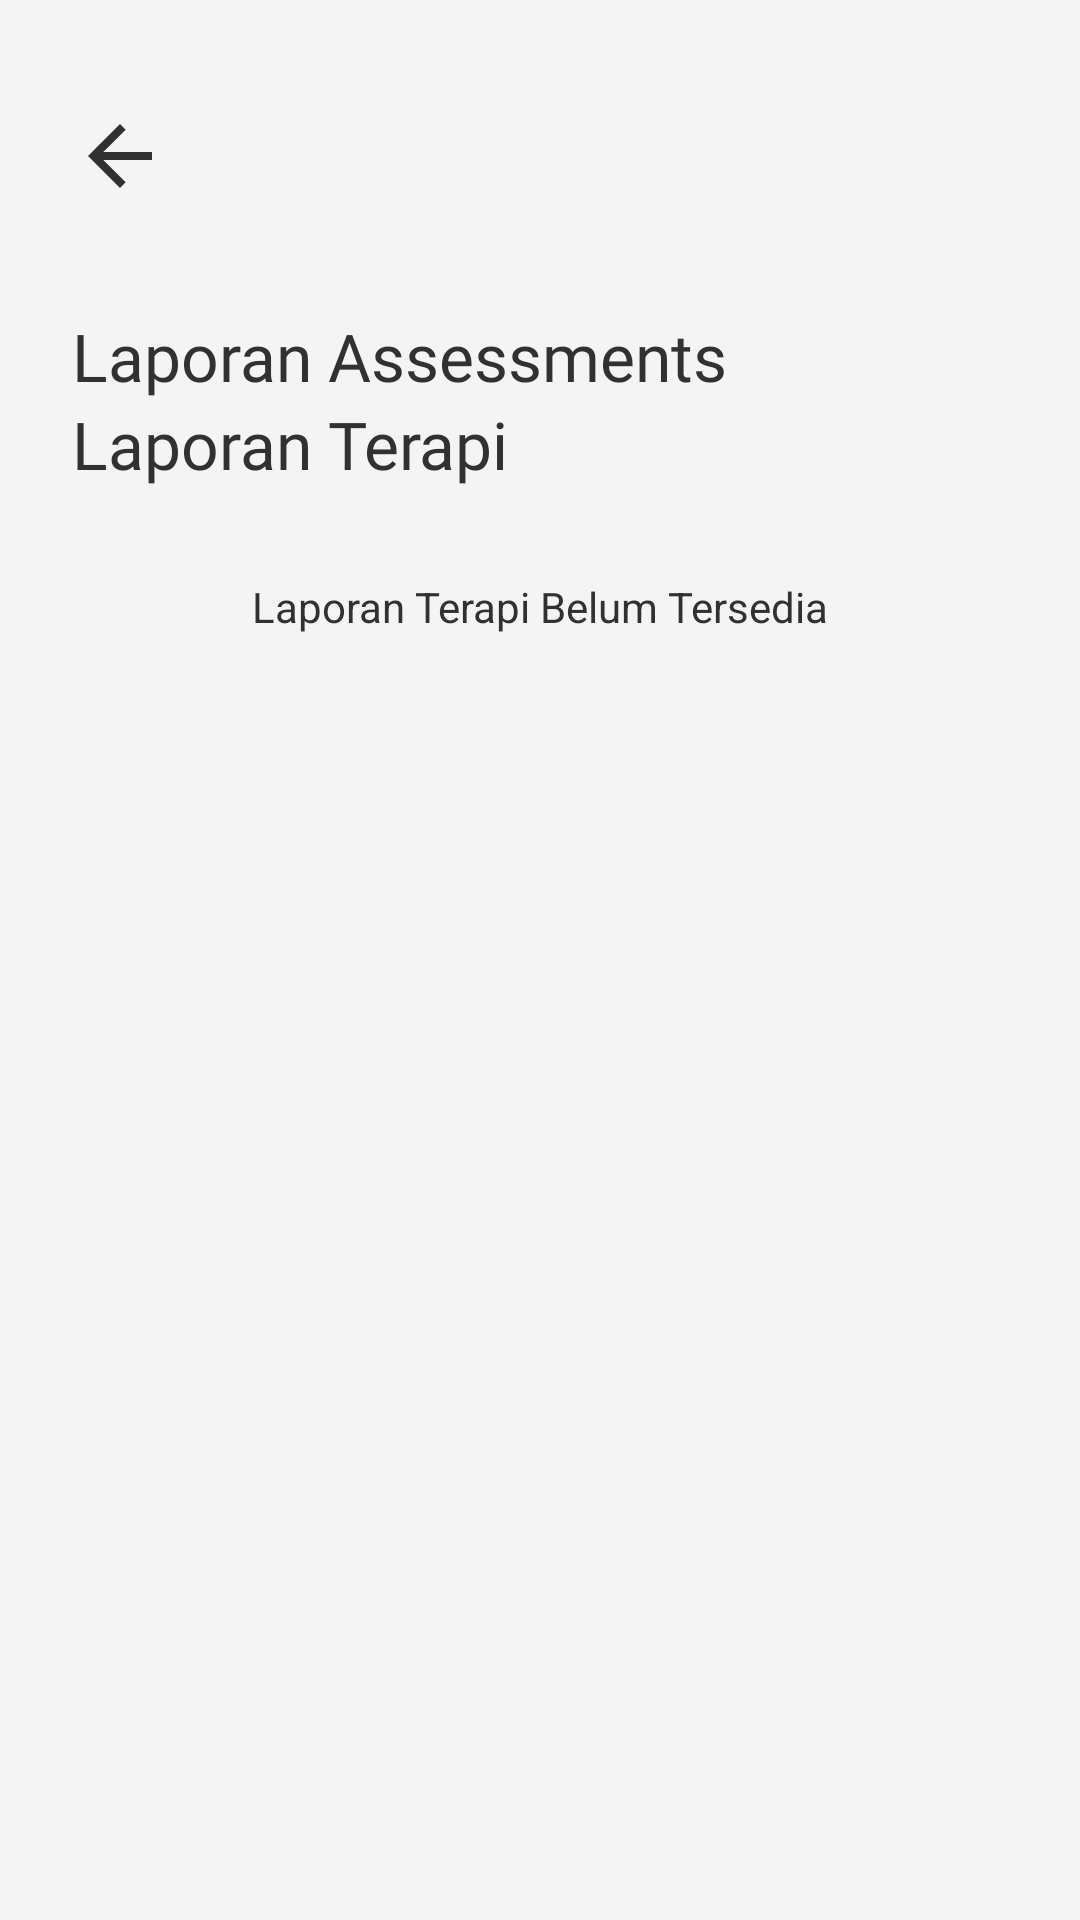

Write the Android layout XML for this screen, with the resource values it uses.
<!-- AndroidManifest.xml: application theme Theme.PuspaMobile -->
<!-- res/layout/activity_report.xml -->
<?xml version="1.0" encoding="utf-8"?>
<ScrollView xmlns:android="http://schemas.android.com/apk/res/android"
    xmlns:tools="http://schemas.android.com/tools"
    xmlns:app="http://schemas.android.com/apk/res-auto"
    android:id="@+id/main"
    android:layout_width="match_parent"
    android:layout_height="match_parent"
    tools:context=".ui.submenu.report.ReportActivity">

    <LinearLayout
        android:layout_width="match_parent"
        android:layout_height="wrap_content"
        android:orientation="vertical"
        android:layout_marginVertical="36dp"
        android:layout_marginHorizontal="24dp">

        <ImageButton
            android:id="@+id/btn_back"
            android:layout_width="wrap_content"
            android:layout_height="wrap_content"
            android:layout_marginBottom="36dp"
            android:background="@null"
            app:srcCompat="@drawable/baseline_arrow_back_24"
            tools:ignore="ContentDescription" />

        <TextView
            android:layout_width="wrap_content"
            android:layout_height="wrap_content"
            android:text="@string/txt_laporan_assessments"
            android:textAppearance="@style/Playpen.Headline"
            android:textColor="@color/black"/>

        <androidx.recyclerview.widget.RecyclerView
            android:id="@+id/recyclerview_assesments"
            android:layout_width="match_parent"
            android:layout_height="wrap_content" />

        <TextView
            android:layout_width="wrap_content"
            android:layout_height="wrap_content"
            android:text="@string/txt_laporan_terapi"
            android:textAppearance="@style/Playpen.Headline"
            android:textColor="@color/black"/>

        <androidx.recyclerview.widget.RecyclerView
            android:id="@+id/recycleview_terapi"
            android:layout_width="match_parent"
            android:layout_height="wrap_content"
            android:visibility="gone"/>

        
        
        <TextView
            android:layout_width="match_parent"
            android:layout_height="wrap_content"
            android:layout_marginTop="30dp"
            android:text="Laporan Terapi Belum Tersedia"
            android:gravity="center"/>
    </LinearLayout>
</ScrollView>
<!-- resources referenced by this layout -->
<resources>
  <color name="black">#313131</color>
  <!-- drawable baseline_arrow_back_24 (drawable) -->
  <vector xmlns:android="http://schemas.android.com/apk/res/android" android:autoMirrored="true" android:height="32dp" android:tint="@color/black" android:viewportHeight="24" android:viewportWidth="24" android:width="32dp">
        
      <path android:fillColor="@android:color/white" android:pathData="M20,11H7.83l5.59,-5.59L12,4l-8,8 8,8 1.41,-1.41L7.83,13H20v-2z"/>
      
  </vector>
  <string name="txt_laporan_assessments">Laporan Assessments</string>
  <string name="txt_laporan_terapi">Laporan Terapi</string>
  <style name="Playpen.Headline">
          <item name="android:textSize">22sp</item>
          <item name="android:fontFamily">@font/playpensans_semibold</item>
      </style>
  <style name="Theme.PuspaMobile" parent="Base.Theme.PuspaMobile" />
  <style name="Base.Theme.PuspaMobile" parent="Theme.Material3.Light.NoActionBar">
          <item name="colorPrimary">@color/primary</item>
          <item name="colorOnPrimary">@color/onPrimary</item>
          <item name="colorPrimaryContainer">@color/primaryContainer</item>
          <item name="colorOnPrimaryContainer">@color/onPrimaryContainer</item>
  
          <item name="colorSecondary">@color/secondary</item>
          <item name="colorOnSecondary">@color/onSecondary</item>
          <item name="colorSecondaryContainer">@color/secondaryContainer</item>
          <item name="colorOnSecondaryContainer">@color/onSecondaryContainer</item>
          
          <item name="android:colorBackground">@color/whiteBackground</item>
          <item name="colorSurface">@color/white</item>
          <item name="colorOnSurface">@color/black</item>
          <item name="android:textColor">?attr/colorOnSurface</item>
          <item name="colorError">@color/redDanger</item>
          <item name="colorOnError">@color/onRedDanger</item>
      </style>
  <color name="primary">#62DACA</color>
  <color name="onPrimary">#EAFDFA</color>
  <color name="primaryContainer">#9DE3D9</color>
  <color name="onPrimaryContainer">#EAFFFC</color>
  <color name="secondary">#382B94</color>
  <color name="onSecondary">#EFEDFF</color>
  <color name="secondaryContainer">#7261EF</color>
  <color name="onSecondaryContainer">#F6F5FF</color>
  <color name="whiteBackground">#F4F4F4</color>
  <color name="white">#FFFFFF</color>
  <color name="redDanger">#D90000</color>
  <color name="onRedDanger">#FE9494</color>
</resources>
